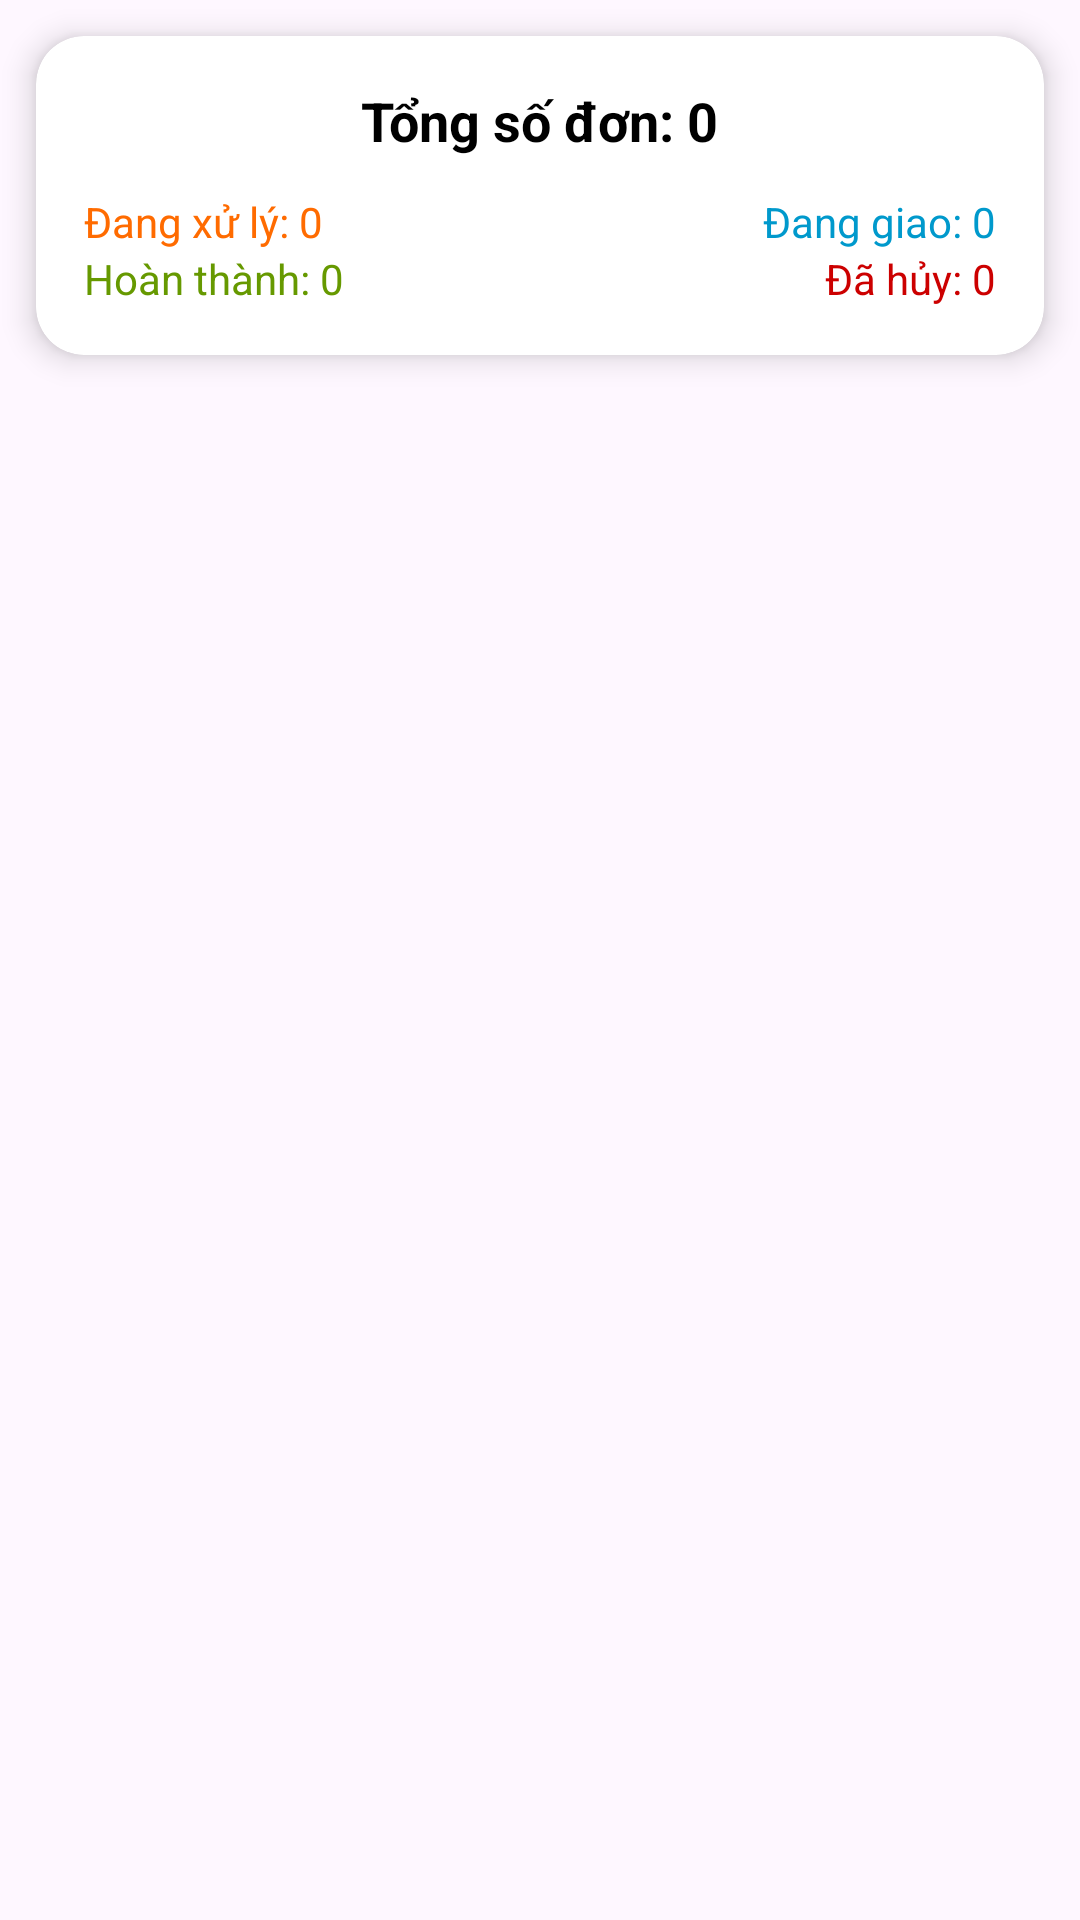

Write the Android layout XML for this screen, with the resource values it uses.
<!-- AndroidManifest.xml: application theme Theme.Phonepulse -->
<!-- res/layout/tatcadonhang_fragment.xml -->
<?xml version="1.0" encoding="utf-8"?>
<androidx.constraintlayout.widget.ConstraintLayout
    xmlns:android="http://schemas.android.com/apk/res/android"
    xmlns:app="http://schemas.android.com/apk/res-auto"
    xmlns:tools="http://schemas.android.com/tools"
    android:layout_width="match_parent"
    android:layout_height="match_parent"
    tools:context=".FRAGMENT.HISTORY_ORDER_FRAGMENT.TatCaDonHang_FRAGMENT">

    
    <androidx.cardview.widget.CardView
        android:id="@+id/card_summary"
        android:layout_width="0dp"
        android:layout_height="wrap_content"
        android:layout_margin="12dp"
        app:layout_constraintTop_toTopOf="parent"
        app:layout_constraintStart_toStartOf="parent"
        app:layout_constraintEnd_toEndOf="parent"
        app:cardCornerRadius="16dp"
        app:cardElevation="6dp"
        android:backgroundTint="@android:color/white">

        <LinearLayout
            android:layout_width="match_parent"
            android:layout_height="wrap_content"
            android:orientation="vertical"
            android:padding="16dp">

            
            <TextView
                android:id="@+id/tv_total_orders"
                android:layout_width="wrap_content"
                android:layout_height="wrap_content"
                android:text="Tổng số đơn: 0"
                android:textSize="18sp"
                android:textStyle="bold"
                android:textColor="@color/black"
                android:layout_gravity="center_horizontal" />

            
            <GridLayout
                android:layout_width="match_parent"
                android:layout_height="wrap_content"
                android:columnCount="2"
                android:layout_marginTop="12dp">

                
                <TextView
                    android:id="@+id/tv_processing_orders"
                    android:layout_width="20dp"
                    android:layout_height="wrap_content"
                    android:layout_columnWeight="1"
                    android:text="Đang xử lý: 0"
                    android:textSize="14sp"
                    android:textColor="@color/shopee_orange"
                    />

                
                <TextView
                    android:id="@+id/tv_shipping_orders"
                    android:layout_width="0dp"
                    android:layout_height="wrap_content"
                    android:layout_columnWeight="1"
                    android:text="Đang giao: 0"
                    android:textSize="14sp"
                    android:textColor="@android:color/holo_blue_dark"
                    android:gravity="end"/>

                
                <TextView
                    android:id="@+id/tv_completed_orders"
                    android:layout_width="0dp"
                    android:layout_height="wrap_content"
                    android:layout_columnWeight="1"
                    android:text="Hoàn thành: 0"
                    android:textSize="14sp"
                    android:textColor="@android:color/holo_green_dark" />

                
                <TextView
                    android:id="@+id/tv_cancelled_orders"
                    android:layout_width="0dp"
                    android:layout_height="wrap_content"
                    android:layout_columnWeight="1"
                    android:text="Đã hủy: 0"
                    android:textSize="14sp"
                    android:textColor="@android:color/holo_red_dark"
                    android:gravity="end"/>
            </GridLayout>

        </LinearLayout>
    </androidx.cardview.widget.CardView>

    
    <androidx.recyclerview.widget.RecyclerView
        android:id="@+id/rv_order_item"
        android:layout_width="0dp"
        android:layout_height="0dp"
        android:clipToPadding="false"
        android:padding="16dp"
        app:layout_constraintTop_toBottomOf="@id/card_summary"
        app:layout_constraintBottom_toBottomOf="parent"
        app:layout_constraintStart_toStartOf="parent"
        app:layout_constraintEnd_toEndOf="parent"
        tools:listitem="@layout/item_order" />

</androidx.constraintlayout.widget.ConstraintLayout>
<!-- res/layout/item_order.xml (included above) -->
<?xml version="1.0" encoding="utf-8"?>
<androidx.cardview.widget.CardView xmlns:android="http://schemas.android.com/apk/res/android"
    xmlns:card_view="http://schemas.android.com/apk/res-auto"
    xmlns:tools="http://schemas.android.com/tools"
    android:layout_width="match_parent"
    android:layout_height="wrap_content"
    android:layout_margin="12dp"
    card_view:cardCornerRadius="12dp"
    card_view:cardElevation="6dp"
    android:foreground="?attr/selectableItemBackground">

    <LinearLayout
        android:layout_width="match_parent"
        android:layout_height="wrap_content"
        android:orientation="vertical"
        android:padding="16dp">

        
        <TextView
            android:id="@+id/tv_order_id"
            android:layout_width="match_parent"
            android:layout_height="wrap_content"
            android:text="Đơn hàng #123456"
            android:textStyle="bold"
            android:textSize="16sp"
            android:textColor="#212121" />

        
        <TextView
            android:id="@+id/tv_order_date"
            android:layout_width="match_parent"
            android:layout_height="wrap_content"
            android:text="Ngày đặt: 30/05/2025"
            android:textSize="14sp"
            android:textColor="#757575"
            android:layout_marginTop="4dp" />

        
        <LinearLayout
            android:layout_width="match_parent"
            android:layout_height="wrap_content"
            android:orientation="horizontal"
            android:layout_marginTop="8dp"
            android:gravity="center_vertical">

            <ImageView
                android:id="@+id/iv_order_status_icon"
                android:layout_width="20dp"
                android:layout_height="20dp"
                android:layout_marginEnd="6dp"
                tools:src="@drawable/ic_shipping" />

            <TextView
                android:id="@+id/tv_order_status"
                android:layout_width="wrap_content"
                android:layout_height="wrap_content"
                android:text="Trạng thái: Đang giao"
                android:textSize="14sp"
                android:textColor="#4CAF50" />
        </LinearLayout>

        
        <View
            android:layout_width="match_parent"
            android:layout_height="1dp"
            android:layout_marginTop="8dp"
            android:layout_marginBottom="8dp"
            android:background="@android:color/darker_gray" />

        
        <androidx.recyclerview.widget.RecyclerView
            android:id="@+id/rv_order_items"
            android:layout_width="match_parent"
            android:layout_height="wrap_content"
            android:nestedScrollingEnabled="false"
            tools:itemCount="2"
            tools:listitem="@layout/item_checkout_product" />

        
        <LinearLayout
            android:layout_width="match_parent"
            android:layout_height="wrap_content"
            android:orientation="horizontal"
            android:gravity="center_vertical|end"
            android:layout_marginTop="6dp">

            <TextView
                android:id="@+id/tv_order_total"
                android:layout_width="0dp"
                android:layout_height="wrap_content"
                android:layout_weight="1"
                android:text="Tổng tiền: 520.000đ"
                android:textSize="20sp"
                android:textColor="#FF0000"
                android:textStyle="bold" />

            <TextView
                android:id="@+id/tv_payment_status"
                android:layout_width="wrap_content"
                android:layout_height="wrap_content"
                android:text="Chưa thanh toán"
                android:textSize="14sp"
                android:textStyle="bold"
                android:textColor="@android:color/white"
                android:paddingStart="12dp"
                android:paddingEnd="12dp"
                android:paddingTop="4dp"
                android:paddingBottom="4dp"
                android:background="@drawable/bg_payment_status"
                android:backgroundTint="@android:color/holo_red_dark"
                android:gravity="center"/>
        </LinearLayout>

        
        <com.google.android.material.button.MaterialButton
            android:id="@+id/btn_cancel_order"
            style="@style/Widget.MaterialComponents.Button.OutlinedButton"
            android:layout_width="match_parent"
            android:layout_height="wrap_content"
            android:text="Hủy đơn hàng"
            android:textAllCaps="false"
            android:textColor="@android:color/holo_red_dark"
            android:strokeColor="@android:color/holo_red_dark"
            android:layout_marginTop="12dp"
            android:layout_marginBottom="4dp"
            android:backgroundTint="@android:color/transparent"
            android:padding="10dp"/>

    </LinearLayout>
</androidx.cardview.widget.CardView>
<!-- res/layout/item_checkout_product.xml (included above) -->
<?xml version="1.0" encoding="utf-8"?>
<androidx.constraintlayout.widget.ConstraintLayout
    xmlns:android="http://schemas.android.com/apk/res/android"
    xmlns:app="http://schemas.android.com/apk/res-auto"
    android:layout_width="match_parent"
    android:layout_height="wrap_content"
    android:padding="8dp"
    android:maxWidth="600dp"
    android:layout_gravity="center_horizontal">

    
    <ImageView
        android:id="@+id/iv_product_image"
        android:layout_width="0dp"
        android:layout_height="0dp"
        android:layout_marginStart="8dp"
        android:layout_marginTop="8dp"
        android:layout_marginEnd="8dp"
        android:src="@drawable/ic_launcher_background"
        android:scaleType="centerCrop"
        android:contentDescription="Hình ảnh sản phẩm"
        app:layout_constraintDimensionRatio="1:1"
        app:layout_constraintWidth_percent="0.25"
        app:layout_constraintHeight_percent="0.15"
        app:layout_constraintStart_toStartOf="parent"
        app:layout_constraintTop_toTopOf="parent" />

    
    <TextView
        android:id="@+id/tv_product_name"
        android:layout_width="0dp"
        android:layout_height="wrap_content"
        android:layout_marginStart="8dp"
        android:layout_marginTop="8dp"
        android:layout_marginEnd="8dp"
        android:text="Điện thoại GGGGG"
        android:textColor="@android:color/black"
        android:textSize="16sp"
        android:textStyle="bold"
        android:contentDescription="Tên sản phẩm"
        app:layout_constraintEnd_toEndOf="parent"
        app:layout_constraintStart_toEndOf="@id/iv_product_image"
        app:layout_constraintTop_toTopOf="@id/iv_product_image" />

    
    <TextView
        android:id="@+id/tv_product_variant"
        android:layout_width="0dp"
        android:layout_height="wrap_content"
        android:layout_marginStart="8dp"
        android:layout_marginTop="4dp"
        android:layout_marginEnd="8dp"
        android:text="Màu: Blue, Kích thước: 6 inch, Bộ nhớ: 64GB"
        android:textColor="@android:color/darker_gray"
        android:textSize="14sp"
        android:maxLines="2"
        android:ellipsize="end"
        android:contentDescription="Thông tin biến thể sản phẩm"
        app:layout_constraintEnd_toEndOf="parent"
        app:layout_constraintStart_toEndOf="@id/iv_product_image"
        app:layout_constraintTop_toBottomOf="@id/tv_product_name" />

    
    <TextView
        android:id="@+id/tv_product_quantity"
        android:layout_width="0dp"
        android:layout_height="wrap_content"
        android:layout_marginStart="8dp"
        android:layout_marginTop="4dp"
        android:layout_marginEnd="8dp"
        android:layout_marginBottom="8dp"
        android:text="Số lượng: 2"
        android:textColor="@android:color/black"
        android:textSize="14sp"
        android:contentDescription="Số lượng sản phẩm"
        app:layout_constraintEnd_toEndOf="parent"
        app:layout_constraintStart_toEndOf="@id/iv_product_image"
        app:layout_constraintTop_toBottomOf="@id/tv_product_variant" />

</androidx.constraintlayout.widget.ConstraintLayout>
<!-- resources referenced by this layout -->
<resources>
  <color name="black">#FF000000</color>
  <color name="shopee_orange">#FF6B00</color>
  <!-- drawable bg_payment_status (drawable) -->
  <shape xmlns:android="http://schemas.android.com/apk/res/android"
      android:shape="rectangle">
      <corners android:radius="16dp"/>
      <solid android:color="@android:color/darker_gray"/>
  </shape>
  <!-- drawable ic_shipping (drawable) -->
  <vector xmlns:android="http://schemas.android.com/apk/res/android"
      android:width="24dp" android:height="24dp" android:viewportWidth="24"
      android:viewportHeight="24">
      <path
          android:fillColor="#4CAF50"
          android:pathData="M20,8h-3V4H3v13h2a3,3 0,0 0,6 0h4a3,3 0,0 0,6 0h1v-7l-2,-2zM17,6h1.5l1.5,1.5V10h-3V6zM6.5,18A1.5,1.5 0,1 1,8 16.5 1.5,1.5 0,0 1,6.5 18zM17.5,18A1.5,1.5 0,1 1,19 16.5 1.5,1.5 0,0 1,17.5 18z" />
  </vector>
  <style name="Theme.Phonepulse" parent="Base.Theme.Phonepulse" />
  <style name="Base.Theme.Phonepulse" parent="Theme.Material3.DayNight.NoActionBar">
          
          
  
      </style>
</resources>
